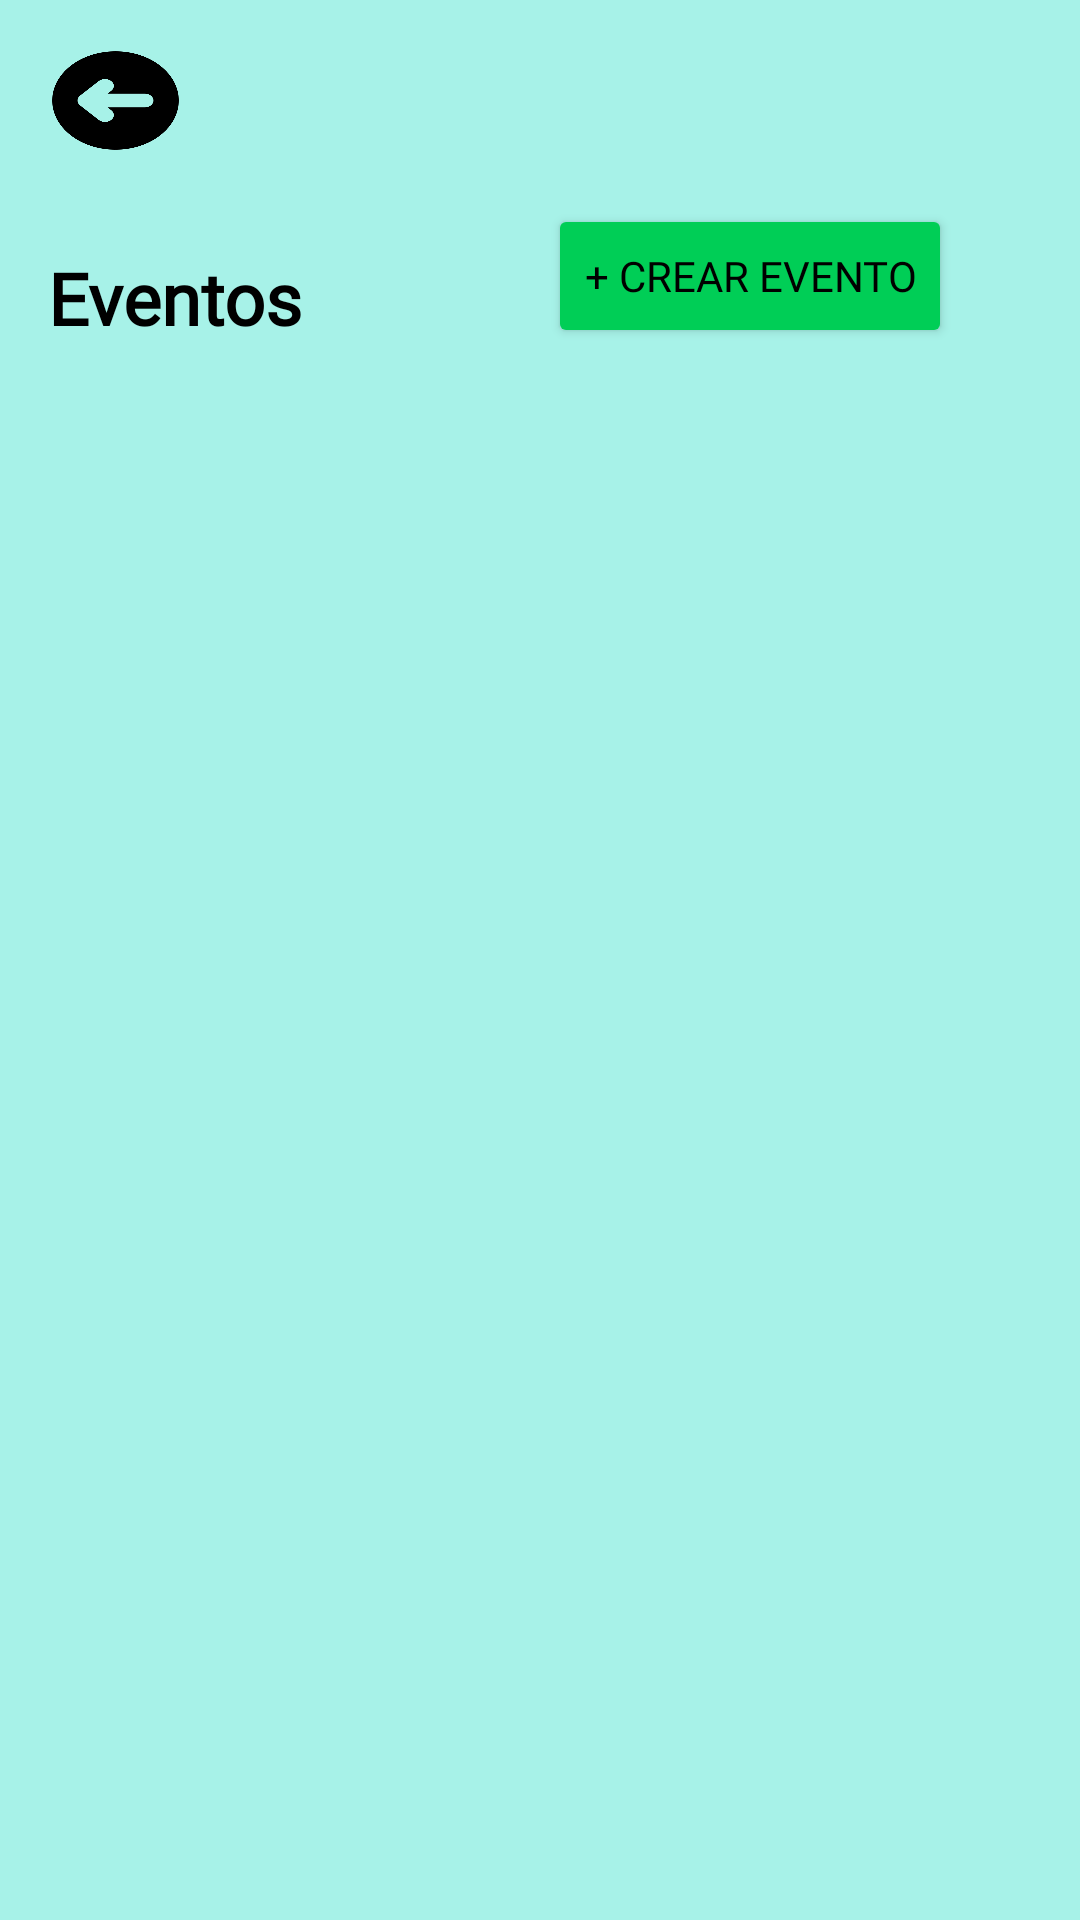

Reconstruct the res/layout file that produces this screen, plus the resources it refers to.
<!-- AndroidManifest.xml: application theme Theme.AppCompat.DayNight.DarkActionBar -->
<!-- res/layout/activity_listado_eventos.xml -->
<?xml version="1.0" encoding="utf-8"?>
<androidx.constraintlayout.widget.ConstraintLayout xmlns:android="http://schemas.android.com/apk/res/android"
    xmlns:app="http://schemas.android.com/apk/res-auto"
    xmlns:tools="http://schemas.android.com/tools"
    android:id="@+id/main"
    android:layout_width="match_parent"
    android:layout_height="match_parent"
    android:background="#A7F2E8"
    tools:context=".ListadoEventosActivity">

    <ImageButton
        android:id="@+id/ib1_eventos_atras"
        android:layout_width="45dp"
        android:layout_height="35dp"
        android:layout_marginStart="16dp"
        android:layout_marginTop="16dp"
        android:background="@drawable/flechaizquierda"
        app:layout_constraintStart_toStartOf="parent"
        app:layout_constraintTop_toTopOf="parent" />

    <TextView
        android:id="@+id/tv1_eventos"
        android:layout_width="wrap_content"
        android:layout_height="wrap_content"
        android:layout_marginStart="16dp"
        android:layout_marginTop="32dp"
        android:fontFamily="@font/merienda_one"
        android:text="Eventos"
        android:textColor="@color/black"
        android:textSize="24sp"
        android:textStyle="bold"
        app:layout_constraintStart_toStartOf="parent"
        app:layout_constraintTop_toBottomOf="@+id/ib1_eventos_atras" />

    <Button
        android:id="@+id/b1_eventos"
        android:layout_width="wrap_content"
        android:layout_height="wrap_content"
        android:layout_marginTop="68dp"
        android:backgroundTint="#00CE56"
        android:fontFamily="@font/merienda_one"
        android:text="+ Crear evento"
        android:textColor="@color/black"
        app:layout_constraintEnd_toEndOf="parent"
        app:layout_constraintHorizontal_bias="0.657"
        app:layout_constraintStart_toEndOf="@+id/tv1_eventos"
        app:layout_constraintTop_toTopOf="parent" />

    <androidx.recyclerview.widget.RecyclerView
        android:id="@+id/rv1_eventos"
        android:layout_width="409dp"
        android:layout_height="613dp"
        android:layout_marginTop="24dp"
        app:layout_constraintBottom_toBottomOf="parent"
        app:layout_constraintEnd_toEndOf="parent"
        app:layout_constraintStart_toStartOf="parent"
        app:layout_constraintTop_toBottomOf="@+id/b1_eventos" />
</androidx.constraintlayout.widget.ConstraintLayout>
<!-- resources referenced by this layout -->
<resources>
  <!-- drawable flechaizquierda: png bitmap (drawable-hdpi, 4582 bytes) -->
  <!-- not gathered from this repository: default colours our renderer supplied (Android Studio template values) -->
  <color name="black">#FF000000</color>
</resources>
